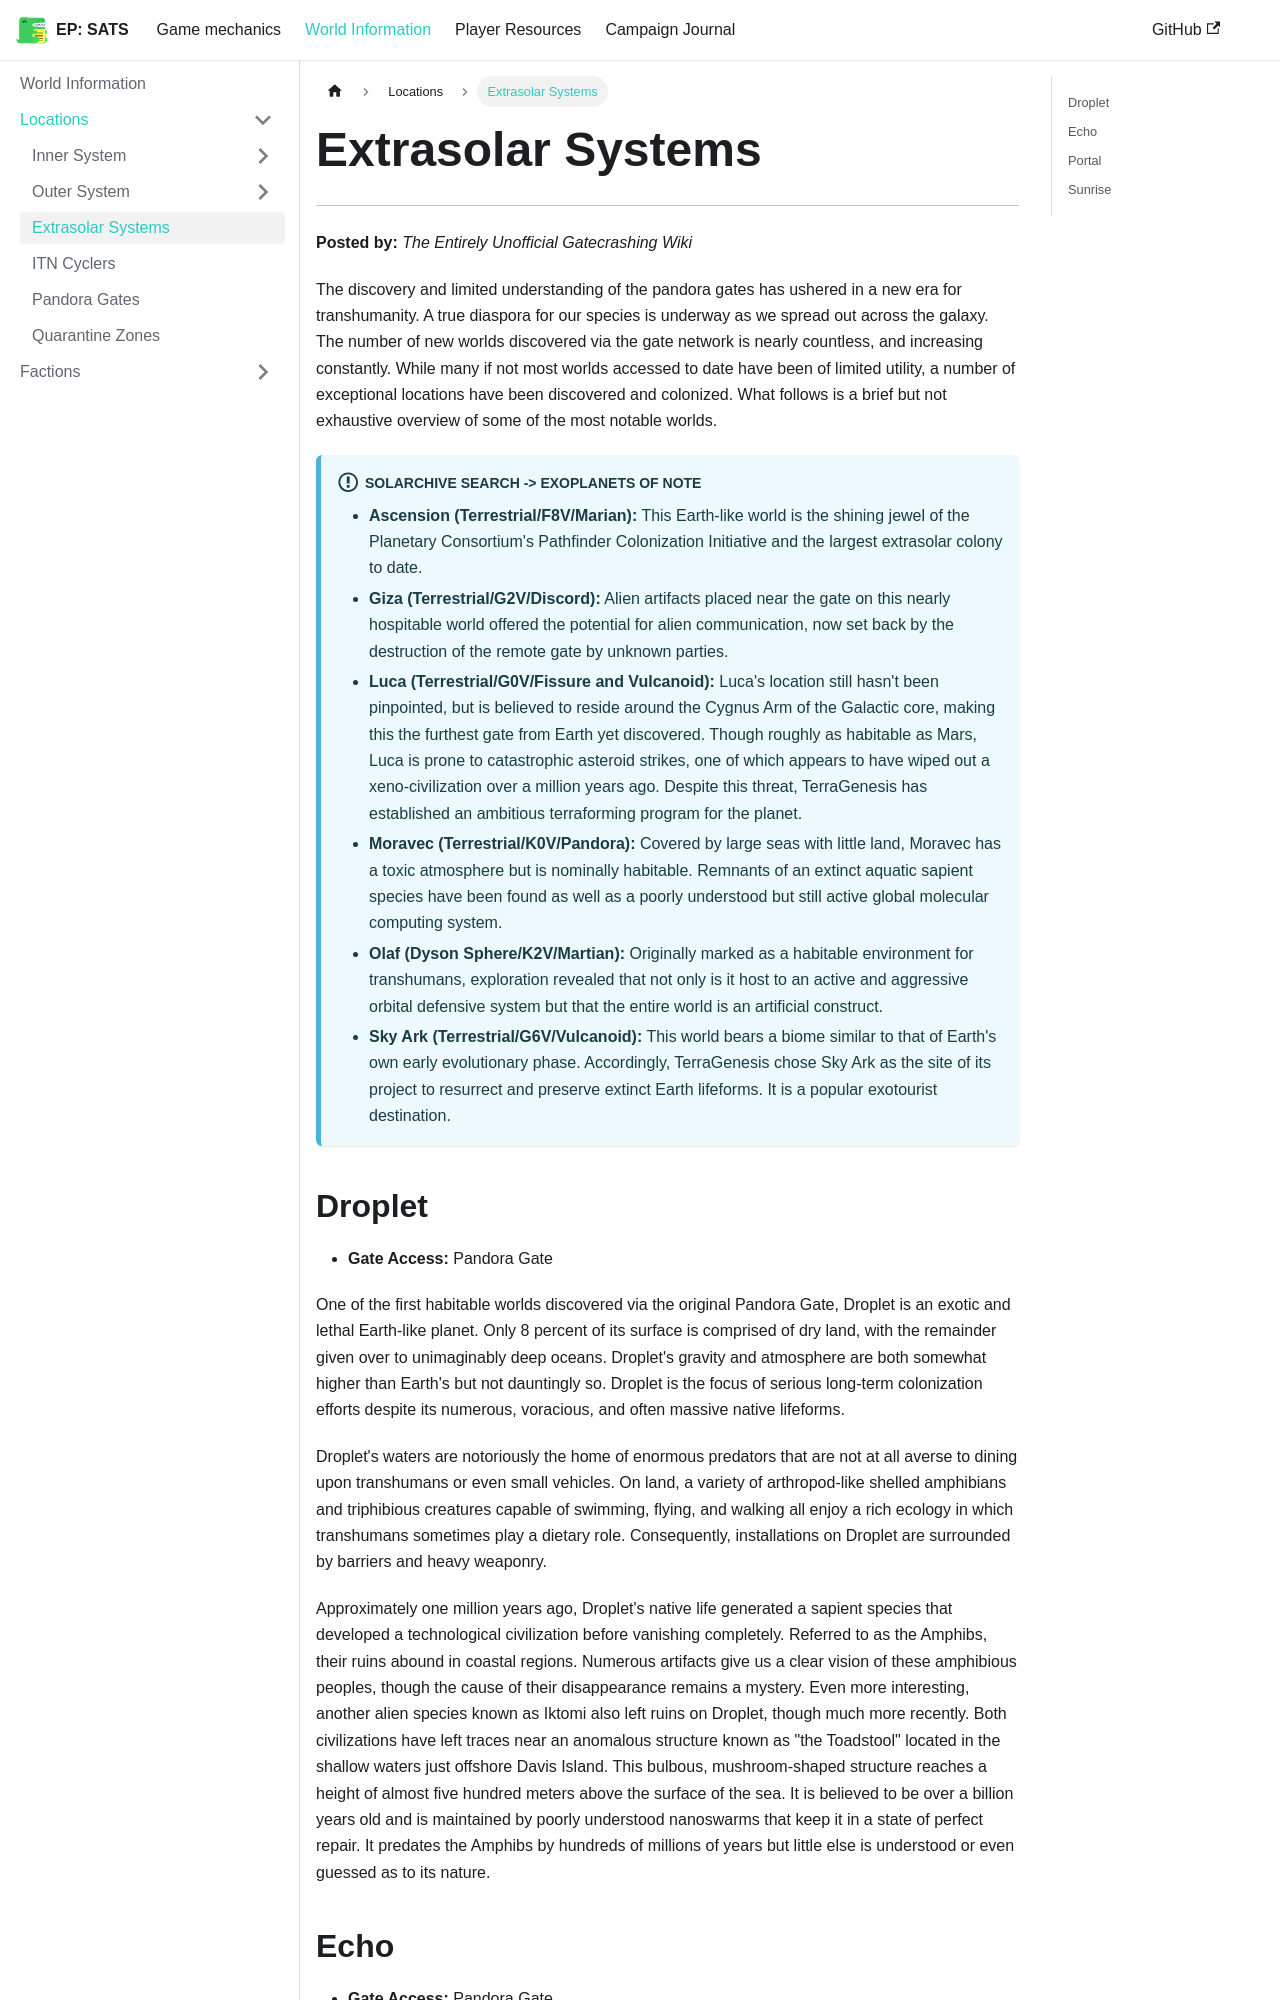

repository: kaelynj/sanctuary-amongst-the-stars · page: docs/world-information/locations/extrasolar-systems/index.html · generator: docusaurus

# Extrasolar Systems
---

**Posted by:** *The Entirely Unofficial Gatecrashing Wiki*

The discovery and limited understanding of the pandora gates has ushered in a new era for transhumanity. A true diaspora for our species is underway as we spread out across the galaxy. The number of new worlds discovered via the gate network is nearly countless, and increasing constantly. While many if not most worlds accessed to date have been of limited utility, a number of exceptional locations have been discovered and colonized. What follows is a brief but not exhaustive overview of some of the most notable worlds.

:::info Solarchive Search -> Exoplanets of Note

- **Ascension (Terrestrial/F8V/Marian):** This Earth-like world is the shining jewel of the Planetary Consortium's Pathfinder Colonization Initiative and the largest extrasolar colony to date.
- **Giza (Terrestrial/G2V/Discord):** Alien artifacts placed near the gate on this nearly hospitable world offered the potential for alien communication, now set back by the destruction of the remote gate by unknown parties.
- **Luca (Terrestrial/G0V/Fissure and Vulcanoid):** Luca's location still hasn't been pinpointed, but is believed to reside around the Cygnus Arm of the Galactic core, making this the furthest gate from Earth yet discovered. Though roughly as habitable as Mars, Luca is prone to catastrophic asteroid strikes, one of which appears to have wiped out a xeno-civilization over a million years ago. Despite this threat, TerraGenesis has established an ambitious terraforming program for the planet.
- **Moravec (Terrestrial/K0V/Pandora):** Covered by large seas with little land, Moravec has a toxic atmosphere but is nominally habitable. Remnants of an extinct aquatic sapient species have been found as well as a poorly understood but still active global molecular computing system.
- **Olaf (Dyson Sphere/K2V/Martian):** Originally marked as a habitable environment for transhumans, exploration revealed that not only is it host to an active and aggressive orbital defensive system but that the entire world is an artificial construct.
- **Sky Ark (Terrestrial/G6V/Vulcanoid):** This world bears a biome similar to that of Earth's own early evolutionary phase. Accordingly, TerraGenesis chose Sky Ark as the site of its project to resurrect and preserve extinct Earth lifeforms. It is a popular exotourist destination.

:::

## Droplet
- **Gate Access:** Pandora Gate

One of the first habitable worlds discovered via the original Pandora Gate, Droplet is an exotic and lethal Earth-like planet. Only 8 percent of its surface is comprised of dry land, with the remainder given over to unimaginably deep oceans. Droplet's gravity and atmosphere are both somewhat higher than Earth's but not dauntingly so. Droplet is the focus of serious long-term colonization efforts despite its numerous, voracious, and often massive native lifeforms.

Droplet's waters are notoriously the home of enormous predators that are not at all averse to dining upon transhumans or even small vehicles. On land, a variety of arthropod-like shelled amphibians and triphibious creatures capable of swimming, flying, and walking all enjoy a rich ecology in which transhumans sometimes play a dietary role. Consequently, installations on Droplet are surrounded by barriers and heavy weaponry.

Approximately one million years ago, Droplet's native life generated a sapient species that developed a technological civilization before vanishing completely. Referred to as the Amphibs, their ruins abound in coastal regions. Numerous artifacts give us a clear vision of these amphibious peoples, though the cause of their disappearance remains a mystery. Even more interesting, another alien species known as Iktomi also left ruins on Droplet, though much more recently. Both civilizations have left traces near an anomalous structure known as "the Toadstool" located in the shallow waters just offshore Davis Island. This bulbous, mushroom-shaped structure reaches a height of almost five hundred meters above the surface of the sea. It is believed to be over a billion years old and is maintained by poorly understood nanoswarms that keep it in a state of perfect repair. It predates the Amphibs by hundreds of millions of years but little else is understood or even guessed as to its nature.
